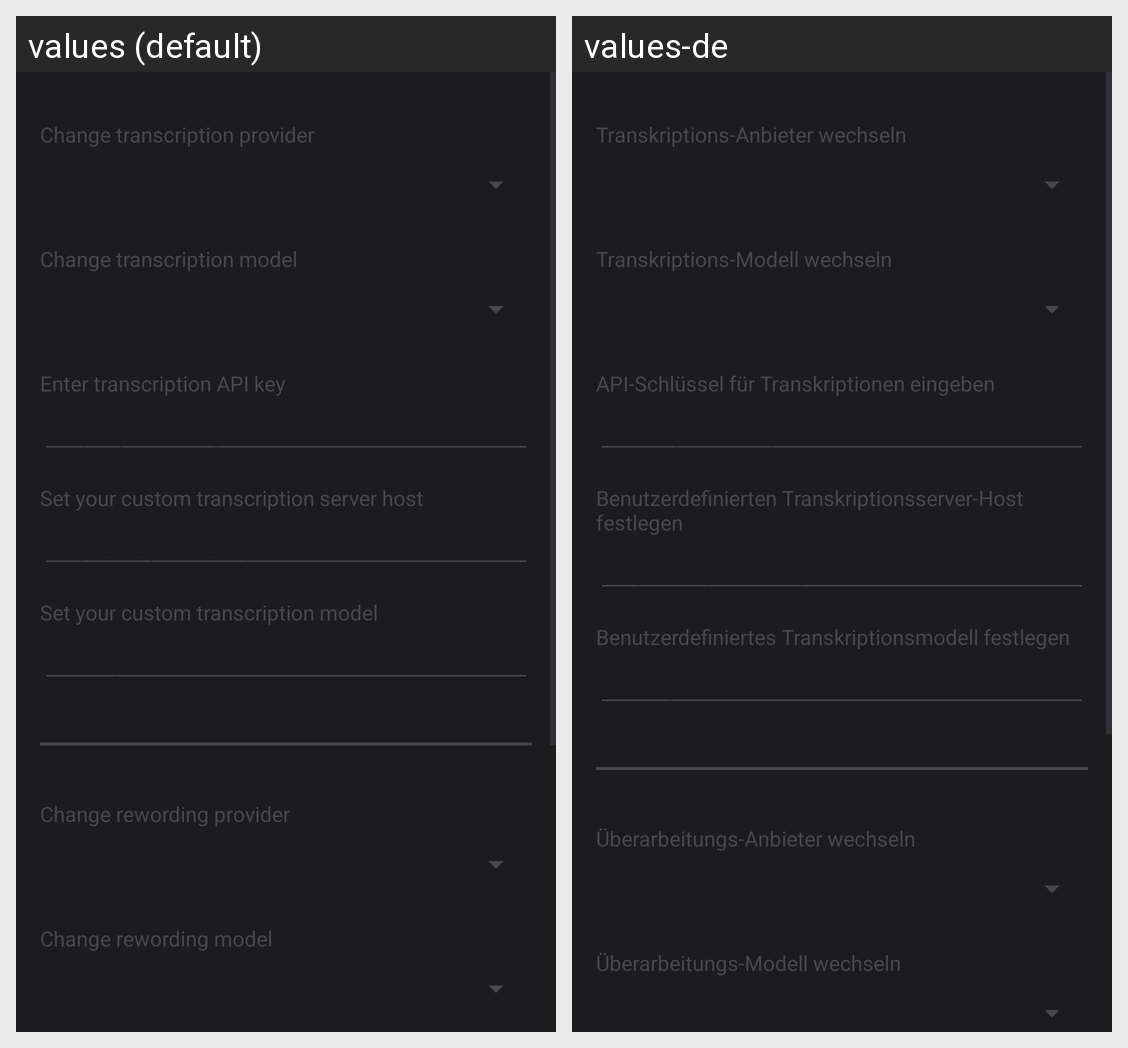

Translations of the strings shown on this Android screen, per locale in the grid:
Android screen res/layout/activity_api_settings.xml rendered under 2 locales, left to right: values (default), values-de. Device: Nexus 5 (rendered at 1080×1920; each locale shown at half size, 540×960, under a caption strip naming it); theme Theme.Dictate.
Strings drawn on this screen, with the default value and each locale's value (text and hints the layout hard-codes, and strings that could not be matched under every locale, appear in the picture but are not listed):

change_transcription_provider
  values: Change transcription provider
  values-de: Transkriptions-Anbieter wechseln

change_transcription_model
  values: Change transcription model
  values-de: Transkriptions-Modell wechseln

enter_transcription_api_key
  values: Enter transcription API key
  values-de: API-Schlüssel für Transkriptionen eingeben

dictate_api_key_hint
  values: sk-proj-kv … / gsk_TsWDxi …
  values-de: sk-proj-kv … / gsk_TsWDxi …  [not translated; the default value is used]

set_your_custom_transcription_server_host
  values: Set your custom transcription server host
  values-de: Benutzerdefinierten Transkriptionsserver-Host festlegen

dictate_custom_server_host_hint
  values: https://api.example.com/v1/
  values-de: https://api.example.com/v1/  [not translated; the default value is used]

set_your_custom_transcription_model
  values: Set your custom transcription model
  values-de: Benutzerdefiniertes Transkriptionsmodell festlegen

dictate_custom_transcription_model_hint
  values: example-v1-mini
  values-de: example-v1-mini  [not translated; the default value is used]

change_rewording_provider
  values: Change rewording provider
  values-de: Überarbeitungs-Anbieter wechseln

change_rewording_model
  values: Change rewording model
  values-de: Überarbeitungs-Modell wechseln
